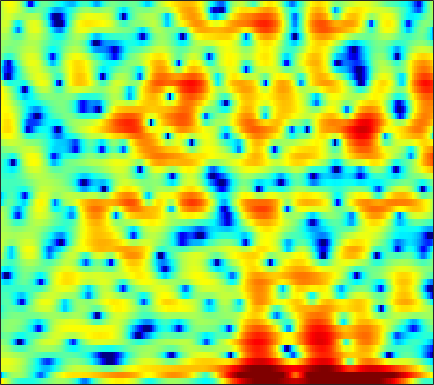

The file beside this chart, header and first rows:
5.293, 4.3343, 3.0449, 1.768, 0.84693, -0.32617, -1.373, -2.0504, -2.7672, -3.2602, -3.5133, -3.575, -3.6008, -3.5977, -3.5735, -3.4342, -3.1663, -2.8965, -2.4507, -1.9212, -1.3575, -0.9212, -0.36777, 0.13461
-8.677, -4.771, -1.978, -0.4086, 0.3234, 0.912, 1.188, 1.252, 1.177, 0.919, 0.4629, -0.004073, -0.8129, -1.876, -2.862, -4.508, -6.585, -8.379, -10.28, -9.738, -7.2, -5.183, -2.866, -0.9781
3.365, 3.28, 3.204, 3.124, 3.033, 2.844, 2.576, 2.328, 1.928, 1.435, 0.8345, 0.3103, -0.4776, -1.358, -2.068, -3.062, -4.066, -4.795, -5.686, -6.405, -6.822, -6.873, -6.514, -5.736
3.585, 3.632, 3.641, 3.586, 3.493, 3.296, 3.018, 2.765, 2.371, 1.906, 1.352, 0.87, 0.1267, -0.7476, -1.492, -2.638, -3.948, -5.061, -6.744, -8.683, -10.67, -11.77, -11.78, -10.11
2.238, 2.25, 2.194, 2.084, 1.969, 1.78, 1.548, 1.358, 1.101, 0.8442, 0.5874, 0.3905, 0.113, -0.1831, -0.4224, -0.7537, -1.089, -1.33, -1.631, -1.89, -2.084, -2.177, -2.237, -2.205
1.603, 1.367, 0.9544, 0.4439, 0.002428, -0.6427, -1.315, -1.773, -2.22, -2.382, -2.216, -1.915, -1.379, -0.7924, -0.3805, 0.1101, 0.5059, 0.7375, 0.9687, 1.13, 1.223, 1.252, 1.231, 1.126
0.3224, 0.2178, -0.227, -1.079, -2.029, -3.844, -6.589, -9.742, -17.92, -21.84, -11.27, -7.698, -4.677, -2.612, -1.444, -0.2218, 0.7109, 1.267, 1.87, 2.336, 2.685, 2.877, 3.032, 3.056
-1.456, -0.9963, -0.7418, -0.8801, -1.19, -1.784, -2.509, -3.077, -3.749, -4.087, -3.963, -3.645, -3.154, -2.751, -2.525, -2.26, -1.972, -1.671, -1.121, -0.4109, 0.3715, 0.9483, 1.64, 2.213
-0.3161, -0.006621, 0.2946, 0.4671, 0.5001, 0.415, 0.2129, 0.002634, -0.3538, -0.7924, -1.337, -1.839, -2.689, -3.854, -5.058, -7.346, -10.72, -13.67, -13.13, -8.597, -5.004, -2.969, -0.9093, 0.6225
-0.3204, -0.07467, 0.2052, 0.4212, 0.5256, 0.5493, 0.4682, 0.3771, 0.2104, -0.06311, -0.4968, -0.9357, -1.646, -2.467, -3.186, -4.262, -5.312, -5.8, -5.585, -4.47, -3.041, -1.982, -0.7039, 0.3873
-2.137, -1.611, -1.06, -0.6752, -0.4751, -0.3135, -0.2508, -0.2487, -0.2751, -0.3299, -0.3771, -0.4294, -0.4865, -0.5224, -0.5231, -0.4955, -0.417, -0.3244, -0.1176, 0.1659, 0.4869, 0.7104, 0.9388, 1.081
-3.455, -2.536, -1.717, -1.314, -1.2, -1.226, -1.45, -1.731, -2.136, -2.345, -2.135, -1.717, -0.9777, -0.2031, 0.3583, 1.083, 1.738, 2.146, 2.55, 2.788, 2.899, 2.895, 2.699, 2.216
-2.336, -1.819, -1.483, -1.485, -1.795, -2.682, -4.205, -5.915, -9.443, -15.07, -14.15, -9.586, -5.314, -2.464, -0.8785, 0.7118, 1.882, 2.568, 3.261, 3.716, 3.932, 3.941, 3.759, 3.306
-2.12, -2.003, -1.97, -2.112, -2.409, -3.109, -4.003, -4.726, -5.792, -6.688, -6.445, -5.573, -4.186, -2.841, -1.871, -0.7565, 0.1037, 0.6239, 1.216, 1.764, 2.208, 2.441, 2.651, 2.757
-2.571, -2.596, -2.629, -2.69, -2.693, -2.675, -2.68, -2.687, -2.659, -2.565, -2.468, -2.381, -2.238, -2.149, -2.162, -2.286, -2.426, -2.485, -2.381, -1.906, -1.06, -0.2819, 0.7581, 1.675
-4.507, -5.223, -5.874, -5.826, -5.303, -4.236, -3.176, -2.528, -1.806, -1.233, -0.9774, -0.9874, -1.217, -1.743, -2.482, -4.049, -6.509, -9.347, -15.22, -13.5, -7.361, -4.262, -1.277, 0.8374
-8.123, -11.82, -21.84, -18.49, -11.87, -7.49, -4.838, -3.389, -2.003, -1.147, -0.6051, -0.3937, -0.439, -0.8265, -1.289, -2.171, -3.334, -4.176, -4.863, -4.593, -3.286, -2.021, -0.3961, 1.055
-3.599, -4.434, -5.218, -5.416, -5.011, -4.113, -3.167, -2.406, -1.457, -0.7836, -0.2755, 0.03405, 0.208, 0.1759, 0.08911, -0.1328, -0.4488, -0.664, -0.8074, -0.834, -0.6678, -0.3786, 0.09763, 0.6483
-0.1439, -0.8508, -1.676, -2.194, -2.421, -2.342, -1.838, -1.336, -0.6199, 0.1584, 0.8033, 1.125, 1.437, 1.558, 1.479, 1.223, 0.8355, 0.4338, -0.1774, -0.7658, -1.294, -1.596, -1.709, -1.465
1.866, 0.5011, -1.654, -4.152, -5.9, -6.314, -4.222, -2.349, -0.2951, 1.326, 2.501, 3.06, 3.516, 3.654, 3.504, 3.021, 2.22, 1.354, -0.221, -2.254, -4.878, -7.153, -9.182, -8.168
2.757, 1.447, -0.8556, -3.656, -5.744, -6.272, -3.704, -1.717, 0.5335, 2.153, 3.213, 3.792, 4.194, 4.218, 4.043, 3.471, 2.5, 1.521, -0.2479, -2.635, -5.606, -8.257, -10.9, -10.33
2.517, 2.051, 1.378, 0.8425, 0.5554, 0.4357, 0.6978, 1.02, 1.559, 2.124, 2.534, 2.778, 2.934, 2.853, 2.676, 2.22, 1.498, 0.833, -0.2663, -1.58, -2.96, -4.063, -5.471, -6.873
1.907, 1.812, 1.667, 1.459, 1.359, 1.291, 1.267, 1.339, 1.464, 1.596, 1.779, 1.854, 1.899, 1.877, 1.75, 1.492, 1.1, 0.6881, 0.06145, -0.7192, -1.614, -2.315, -3.379, -4.536
1.454, 1.397, 1.218, 0.9701, 0.7733, 0.5359, 0.3499, 0.2743, 0.2858, 0.3918, 0.595, 0.7705, 1, 1.197, 1.286, 1.315, 1.237, 1.083, 0.7677, 0.3574, -0.1794, -0.6267, -1.278, -1.949
1.626, 1.331, 0.7471, 0.08973, -0.5384, -1.402, -2.118, -2.54, -2.657, -2.231, -1.572, -0.9214, -0.04172, 0.6707, 1.154, 1.613, 1.867, 1.973, 1.909, 1.718, 1.376, 1.026, 0.5309, -0.0346
2.156, 1.542, 0.5151, -0.8429, -2.199, -4.615, -7.953, -11.19, -12.85, -8.878, -5.26, -3.198, -1.107, 0.4471, 1.359, 2.275, 2.872, 3.143, 3.261, 3.08, 2.688, 2.237, 1.516, 0.6877
1.338, 0.8469, 0.1453, -0.9043, -1.786, -3.617, -5.715, -7.285, -8.115, -6.712, -4.718, -3.084, -1.305, 0.4465, 1.531, 2.711, 3.637, 4.005, 4.21, 3.945, 3.212, 2.352, 0.6587, -1.433
-5.028, -3.509, -1.931, -1.086, -0.9883, -1.227, -1.976, -2.636, -3.754, -4.928, -5.827, -5.873, -4.283, -1.823, 0.01389, 2.084, 3.53, 4.277, 4.722, 4.658, 3.936, 2.965, 0.9249, -2.309
-6.584, -4.994, -3.373, -2.186, -1.934, -1.834, -2.431, -3.082, -4.726, -7.205, -11.56, -14.28, -10.52, -5.279, -2.687, -0.03636, 1.66, 2.602, 3.334, 3.623, 3.483, 3.148, 2.486, 1.67
-2.416, -2.479, -2.377, -2.273, -2.217, -2.291, -2.495, -2.788, -3.2, -3.668, -3.877, -3.78, -3.179, -2.18, -1.28, -0.1382, 0.8447, 1.401, 1.976, 2.28, 2.406, 2.374, 2.223, 2.004
-2.061, -2.164, -2.183, -2.267, -2.216, -2.242, -2.166, -2.155, -2.013, -1.869, -1.548, -1.311, -0.8347, -0.3306, 0.09731, 0.6154, 1.092, 1.373, 1.639, 1.794, 1.83, 1.795, 1.672, 1.494
-2.592, -2.605, -2.728, -2.773, -2.84, -2.744, -2.558, -2.248, -1.803, -1.205, -0.6338, -0.1669, 0.3995, 0.925, 1.233, 1.571, 1.786, 1.891, 1.896, 1.803, 1.591, 1.393, 1.094, 0.7825
-2.96, -3.112, -3.683, -4.269, -4.881, -5.157, -4.886, -4.074, -2.752, -1.292, -0.03735, 0.8123, 1.685, 2.354, 2.69, 2.971, 3.006, 2.909, 2.602, 2.107, 1.435, 0.8639, 0.0755, -0.638
-2.518, -2.889, -3.986, -6.218, -9.009, -17.09, -16.64, -9.431, -4.32, -1.183, 0.956, 2.122, 3.241, 3.965, 4.299, 4.459, 4.325, 3.997, 3.313, 2.248, 0.8403, -0.5318, -2.763, -5.333
-1.925, -1.819, -2.014, -2.735, -3.37, -3.977, -3.656, -2.599, -0.9778, 0.7044, 2.006, 2.802, 3.561, 4.029, 4.182, 4.134, 3.835, 3.401, 2.538, 1.272, -0.4268, -2.143, -5.102, -9.277
-0.8603, -0.3149, 0.08189, 0.3239, 0.4189, 0.5633, 0.807, 0.9775, 1.405, 1.753, 2.143, 2.331, 2.534, 2.596, 2.544, 2.357, 1.965, 1.594, 0.8631, -0.02882, -1.206, -2.134, -3.543, -4.785
1.31, 1.78, 2.194, 2.479, 2.575, 2.591, 2.5, 2.35, 2.109, 1.763, 1.429, 1.154, 0.8373, 0.5644, 0.4123, 0.2339, -0.01996, -0.256, -0.6857, -1.226, -1.951, -2.564, -3.474, -4.415
3.513, 3.898, 4.316, 4.44, 4.402, 4.109, 3.527, 2.999, 1.919, 0.7346, -0.704, -1.696, -2.788, -3.306, -3.305, -3.067, -2.635, -2.482, -2.331, -2.544, -2.937, -3.531, -4.518, -5.906
4.481, 5.082, 5.579, 5.702, 5.551, 5.014, 4.054, 3.025, 1.186, -1.345, -4.902, -8.59, -15.27, -15.23, -11.63, -8.504, -6.651, -5.635, -4.756, -4.233, -4.106, -4.301, -5.123, -6.767
4.046, 4.831, 5.383, 5.54, 5.36, 4.753, 3.756, 2.658, 0.8357, -1.505, -4.53, -6.846, -9.921, -11.58, -11.59, -11.65, -11.39, -10.67, -9.229, -7.336, -5.928, -5.177, -4.684, -4.623
4.018, 4.535, 4.841, 4.841, 4.613, 4.01, 3.153, 2.245, 0.8542, -0.7645, -2.647, -4.127, -6.197, -8.702, -10.8, -14.95, -25.06, -26.75, -14.8, -10.01, -7.029, -5.463, -4.018, -3.037
4.381, 4.447, 4.398, 4.082, 3.713, 3.077, 2.209, 1.476, 0.3862, -0.8863, -2.128, -3.13, -4.554, -5.861, -6.895, -8.188, -8.722, -8.642, -7.771, -6.31, -4.803, -3.875, -2.741, -1.871
4.691, 4.411, 3.942, 3.323, 2.768, 1.924, 0.9394, 0.1909, -0.8892, -1.959, -2.915, -3.5, -4.115, -4.441, -4.572, -4.574, -4.32, -4.058, -3.533, -2.885, -2.268, -1.816, -1.287, -0.8446
5.024, 4.449, 3.557, 2.629, 1.9, 0.7474, -0.4951, -1.532, -3.141, -4.678, -6.023, -6.563, -6.201, -5.317, -4.42, -3.225, -2.323, -1.67, -0.9683, -0.4829, -0.1421, 0.05164, 0.1242, 0.08578
4.955, 3.966, 2.696, 1.528, 0.6966, -0.3578, -1.554, -2.758, -4.853, -8.241, -15.11, -32.26, -12.76, -6.703, -4.051, -1.625, 0.02143, 0.8961, 1.658, 2.061, 2.15, 1.982, 1.504, 0.703
2.257, 0.3066, -2.002, -3.463, -3.895, -3.556, -3.164, -3.106, -3.209, -3.657, -4.108, -3.965, -2.8, -1.09, 0.1874, 1.714, 2.9, 3.461, 3.931, 4.054, 3.788, 3.304, 2.301, 0.714
-3.602, -7.358, -14.94, -29.91, -16.42, -10.46, -7.145, -5.301, -3.594, -2.266, -1.122, -0.3811, 0.5668, 1.496, 2.15, 2.848, 3.329, 3.55, 3.609, 3.385, 2.886, 2.374, 1.453, 0.3328
-5.183, -8.248, -12.12, -14.35, -14.01, -11.28, -8.024, -5.964, -3.614, -1.708, -0.2036, 0.6981, 1.66, 2.415, 2.824, 3.146, 3.222, 3.145, 2.788, 2.174, 1.373, 0.6927, -0.2396, -1.006
-3.502, -6.322, -11.15, -16.05, -14.28, -9.398, -5.823, -3.78, -1.6, 0.1135, 1.438, 2.221, 3.004, 3.531, 3.743, 3.797, 3.568, 3.199, 2.4, 1.225, -0.3589, -1.85, -4.219, -6.515
-0.3202, -1.39, -2.549, -3.181, -3.227, -2.671, -1.698, -0.8416, 0.2389, 1.192, 2.001, 2.522, 3.029, 3.298, 3.36, 3.24, 2.863, 2.356, 1.394, 0.05024, -1.825, -3.705, -7.13, -11.87
0.7191, 0.3238, -0.1171, -0.3919, -0.4639, -0.3952, -0.1394, 0.1152, 0.5423, 0.9986, 1.434, 1.713, 2.007, 2.169, 2.189, 2.045, 1.694, 1.297, 0.5818, -0.3446, -1.45, -2.349, -3.478, -4.304
0.908, 0.7838, 0.5627, 0.3327, 0.1981, 0.05255, -0.02446, -0.013, 0.1384, 0.4225, 0.7764, 1.031, 1.35, 1.599, 1.688, 1.66, 1.447, 1.189, 0.694, 0.05016, -0.6816, -1.248, -1.941, -2.493
1.29, 1.309, 1.153, 0.7738, 0.3484, -0.3197, -0.9911, -1.319, -1.408, -0.9913, -0.2175, 0.4509, 1.249, 1.851, 2.147, 2.332, 2.276, 2.063, 1.585, 0.9142, 0.09284, -0.5834, -1.546, -2.467
2.154, 2.368, 2.249, 1.602, 0.6905, -1.215, -4.155, -7.083, -9.402, -5.926, -2.264, -0.2614, 1.585, 2.75, 3.303, 3.659, 3.643, 3.387, 2.76, 1.819, 0.5749, -0.5456, -2.29, -4.242
2.243, 2.729, 2.873, 2.456, 1.749, 0.2254, -1.941, -3.734, -4.811, -3.218, -0.9015, 0.5496, 1.994, 2.942, 3.363, 3.589, 3.438, 3.1, 2.301, 1.059, -0.7102, -2.454, -5.371, -9.123
1.62, 2.304, 2.845, 2.989, 2.872, 2.482, 1.951, 1.538, 1.168, 1.04, 1.123, 1.237, 1.405, 1.543, 1.595, 1.589, 1.421, 1.143, 0.4748, -0.6282, -2.299, -4.016, -7.06, -11.39
1.553, 2.419, 3.236, 3.684, 3.81, 3.729, 3.399, 3.021, 2.373, 1.572, 0.6296, -0.1353, -1.124, -1.829, -1.986, -1.74, -1.253, -0.9716, -0.8534, -1.139, -1.836, -2.635, -4.004, -5.579
1.999, 2.871, 3.682, 4.141, 4.268, 4.169, 3.766, 3.272, 2.286, 0.8706, -1.157, -3.247, -7.306, -13.47, -13.99, -8.339, -4.726, -3.047, -1.665, -0.971, -0.7772, -0.8814, -1.282, -1.848
